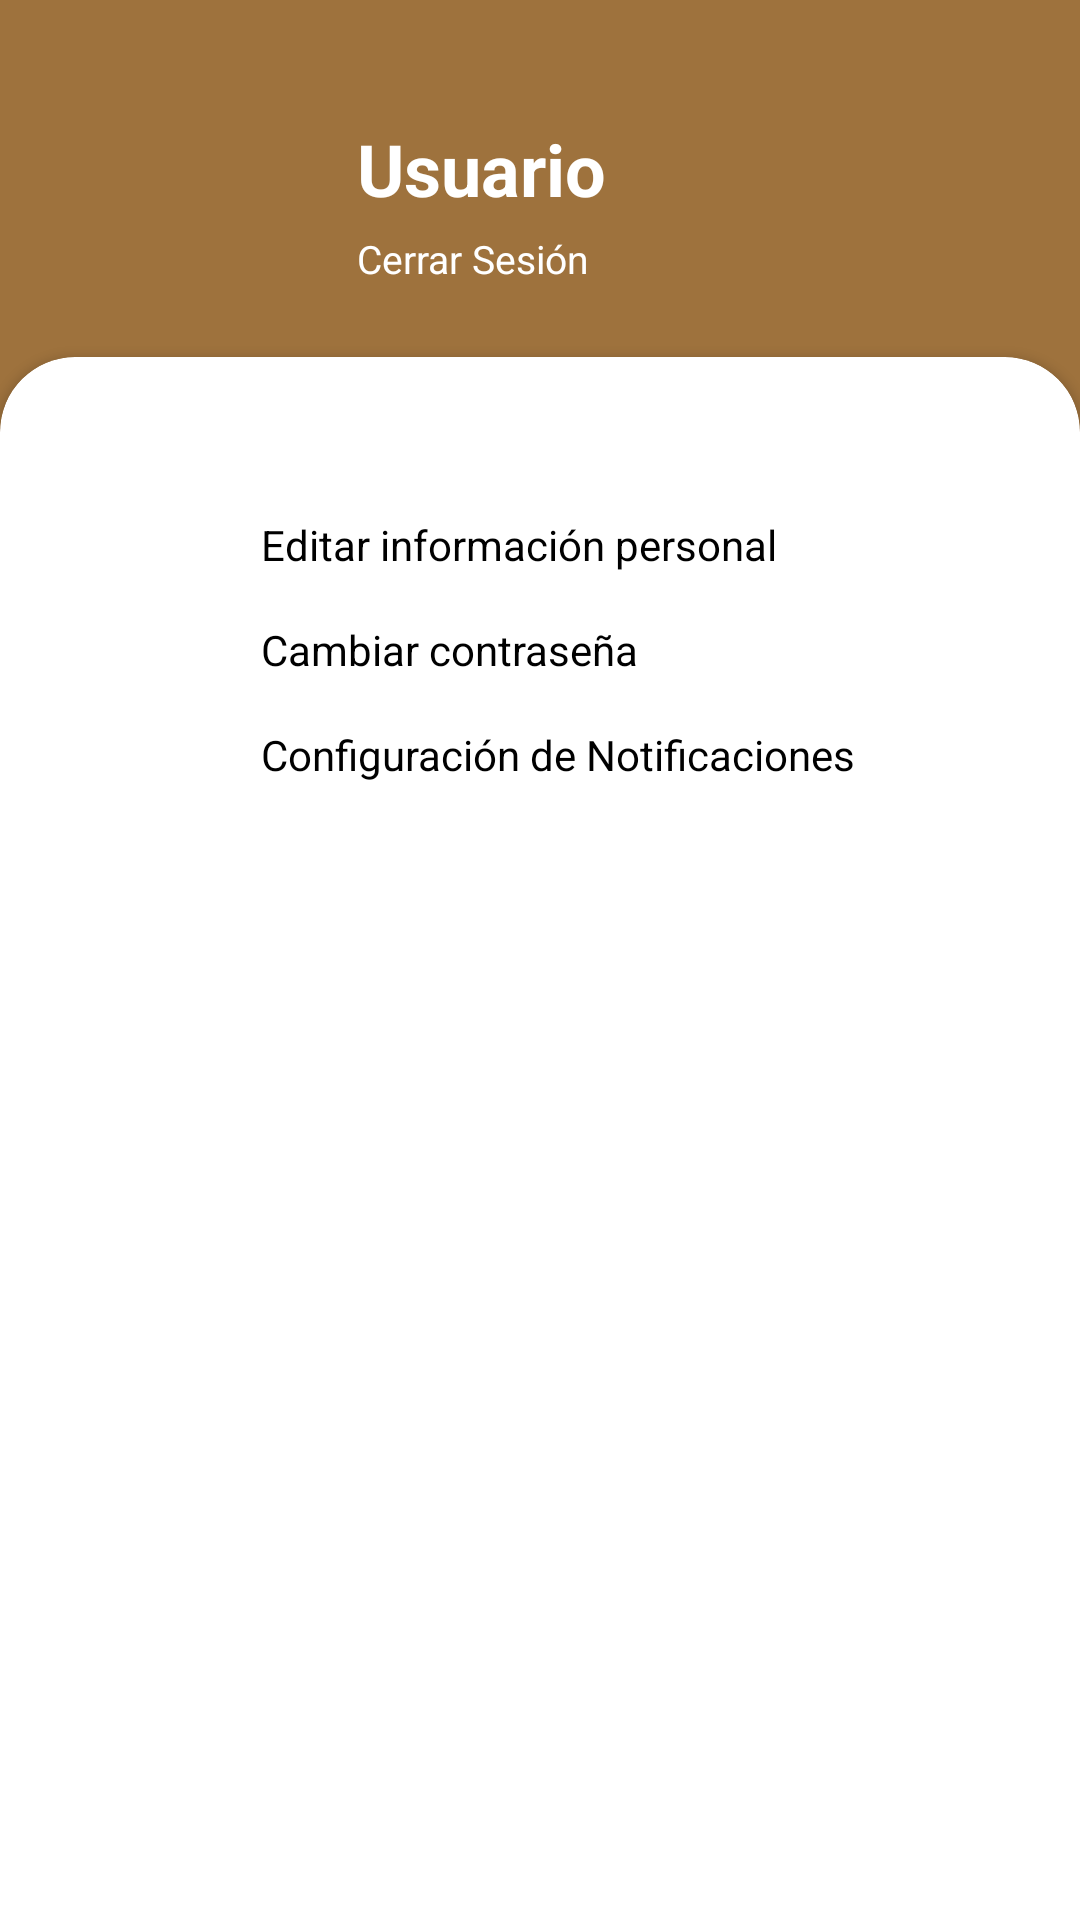

Here is an Android app screen rendered from its layout file. Give the layout XML and the strings, colors and styles it references.
<!-- AndroidManifest.xml: application theme Theme.EventosUlima -->
<!-- res/layout/activity_config.xml -->
<?xml version="1.0" encoding="utf-8"?>
<androidx.constraintlayout.widget.ConstraintLayout xmlns:android="http://schemas.android.com/apk/res/android"
    xmlns:app="http://schemas.android.com/apk/res-auto"
    xmlns:tools="http://schemas.android.com/tools"
    android:layout_width="match_parent"
    android:layout_height="match_parent"
    android:background="@color/cafe_main">
    <ImageView
        android:id="@+id/imageView2"
        android:layout_width="@dimen/measures_photo"
        android:layout_height="@dimen/measures_photo"
        android:layout_margin="40dp"
        app:layout_constraintStart_toStartOf="parent"
        app:layout_constraintTop_toTopOf="parent"
        tools:srcCompat="@tools:sample/avatars" />
    <TextView
        android:id="@+id/textView26"
        android:layout_width="wrap_content"
        android:layout_height="wrap_content"
        android:text="@string/config_user"
        android:textSize="24sp"
        android:textStyle="bold"
        android:textColor="@color/white"
        android:layout_marginHorizontal="@dimen/margin_config_box"
        app:layout_constraintStart_toEndOf="@+id/imageView2"
        app:layout_constraintTop_toTopOf="@+id/imageView2" />

    <TextView
        android:id="@+id/textView27"
        android:layout_width="wrap_content"
        android:layout_height="wrap_content"
        android:layout_marginHorizontal="@dimen/margin_config_box"
        android:text="@string/config_close"
        android:textColor="@color/white"
        android:textSize="13sp"
        app:layout_constraintBottom_toBottomOf="@+id/imageView2"
        app:layout_constraintStart_toEndOf="@+id/imageView2" />

    <androidx.cardview.widget.CardView
        android:layout_width="match_parent"
        android:layout_height="894dp"
        android:background="@color/white"
        app:cardCornerRadius="25dp"
        android:layout_marginTop="@dimen/margin_config_box"
        app:layout_constraintEnd_toEndOf="parent"
        app:layout_constraintStart_toStartOf="parent"
        app:layout_constraintTop_toBottomOf="@+id/imageView2">

        <androidx.constraintlayout.widget.ConstraintLayout
            android:layout_width="match_parent"
            android:layout_height="match_parent"
            android:padding="40dp">

            <androidx.constraintlayout.widget.ConstraintLayout
                android:id="@+id/constraintLayout"
                android:layout_width="match_parent"
                android:layout_height="wrap_content"
                android:layout_margin="10dp"
                android:orientation="horizontal"
                app:layout_constraintEnd_toEndOf="parent"
                app:layout_constraintStart_toStartOf="parent"
                app:layout_constraintTop_toTopOf="parent">

                <TextView
                    android:id="@+id/textView29"
                    android:layout_width="wrap_content"
                    android:layout_height="wrap_content"
                    android:layout_marginHorizontal="@dimen/margin_config_horizontal"
                    android:text="@string/config_edit"
                    android:textColor="@color/black"
                    app:layout_constraintBottom_toBottomOf="parent"
                    app:layout_constraintStart_toEndOf="@+id/imageView3"
                    app:layout_constraintTop_toTopOf="parent" />

                <ImageView
                    android:id="@+id/imageView3"
                    android:layout_width="@dimen/measures_config"
                    android:layout_height="@dimen/measures_config"
                    app:layout_constraintStart_toStartOf="parent"
                    app:layout_constraintTop_toTopOf="parent"
                    tools:srcCompat="@tools:sample/avatars" />
            </androidx.constraintlayout.widget.ConstraintLayout>

            <androidx.constraintlayout.widget.ConstraintLayout
                android:id="@+id/constraintLayout2"
                android:layout_width="match_parent"
                android:layout_height="wrap_content"
                android:layout_margin="10dp"
                android:layout_marginTop="1dp"
                android:orientation="horizontal"
                app:layout_constraintEnd_toEndOf="parent"
                app:layout_constraintStart_toStartOf="parent"
                app:layout_constraintTop_toBottomOf="@+id/constraintLayout">

                <TextView
                    android:id="@+id/textView30"
                    android:layout_width="wrap_content"
                    android:layout_height="wrap_content"
                    android:layout_marginHorizontal="@dimen/margin_config_horizontal"
                    android:text="@string/config_pass"
                    android:textColor="@color/black"
                    app:layout_constraintBottom_toBottomOf="parent"
                    app:layout_constraintStart_toEndOf="@+id/imageView4"
                    app:layout_constraintTop_toTopOf="parent" />

                <ImageView
                    android:id="@+id/imageView4"
                    android:layout_width="@dimen/measures_config"
                    android:layout_height="@dimen/measures_config"
                    app:layout_constraintStart_toStartOf="parent"
                    app:layout_constraintTop_toTopOf="parent"
                    tools:srcCompat="@tools:sample/avatars" />
            </androidx.constraintlayout.widget.ConstraintLayout>

            <androidx.constraintlayout.widget.ConstraintLayout
                android:layout_width="match_parent"
                android:layout_height="wrap_content"
                android:layout_margin="10dp"
                android:orientation="horizontal"
                app:layout_constraintEnd_toEndOf="parent"
                app:layout_constraintStart_toStartOf="parent"
                app:layout_constraintTop_toBottomOf="@+id/constraintLayout2">

                <TextView
                    android:id="@+id/textView28"
                    android:layout_width="wrap_content"
                    android:layout_height="wrap_content"
                    android:layout_marginHorizontal="@dimen/margin_config_horizontal"
                    android:text="@string/config_notif"
                    android:textColor="@color/black"
                    app:layout_constraintBottom_toBottomOf="parent"
                    app:layout_constraintStart_toEndOf="@+id/imageView5"
                    app:layout_constraintTop_toTopOf="parent" />

                <ImageView
                    android:id="@+id/imageView5"
                    android:layout_width="@dimen/measures_config"
                    android:layout_height="@dimen/measures_config"
                    app:layout_constraintStart_toStartOf="parent"
                    app:layout_constraintTop_toTopOf="parent"
                    tools:srcCompat="@tools:sample/avatars" />
            </androidx.constraintlayout.widget.ConstraintLayout>
        </androidx.constraintlayout.widget.ConstraintLayout>
    </androidx.cardview.widget.CardView>
</androidx.constraintlayout.widget.ConstraintLayout>
<!-- resources referenced by this layout -->
<resources>
  <color name="black">#FF000000</color>
  <color name="cafe_main">#9E723D</color>
  <color name="white">#FFFFFFFF</color>
  <dimen name="margin_config_box">24dp</dimen>
  <dimen name="margin_config_horizontal">12dp</dimen>
  <dimen name="measures_config">25dp</dimen>
  <dimen name="measures_photo">55dp</dimen>
  <string name="config_close">Cerrar Sesión</string>
  <string name="config_edit">Editar información personal</string>
  <string name="config_notif">Configuración de Notificaciones</string>
  <string name="config_pass">Cambiar contraseña</string>
  <string name="config_user">Usuario</string>
  <style name="Theme.EventosUlima" parent="Theme.MaterialComponents.DayNight.NoActionBar">
          
          <item name="colorPrimary">@color/purple_500</item>
          <item name="colorPrimaryVariant">@color/purple_700</item>
          <item name="colorOnPrimary">@color/white</item>
          
          <item name="colorSecondary">@color/teal_200</item>
          <item name="colorSecondaryVariant">@color/teal_700</item>
          <item name="colorOnSecondary">@color/black</item>
          
          <item name="android:statusBarColor" tools:targetApi="l">?attr/colorPrimaryVariant</item>
          
      </style>
  <color name="purple_500">#FF6200EE</color>
  <color name="teal_200">#FF03DAC5</color>
  <color name="teal_700">#FF018786</color>
  <!-- not gathered from this repository: default colours our renderer supplied (Android Studio template values) -->
  <color name="purple_700">#FF3700B3</color>
</resources>
